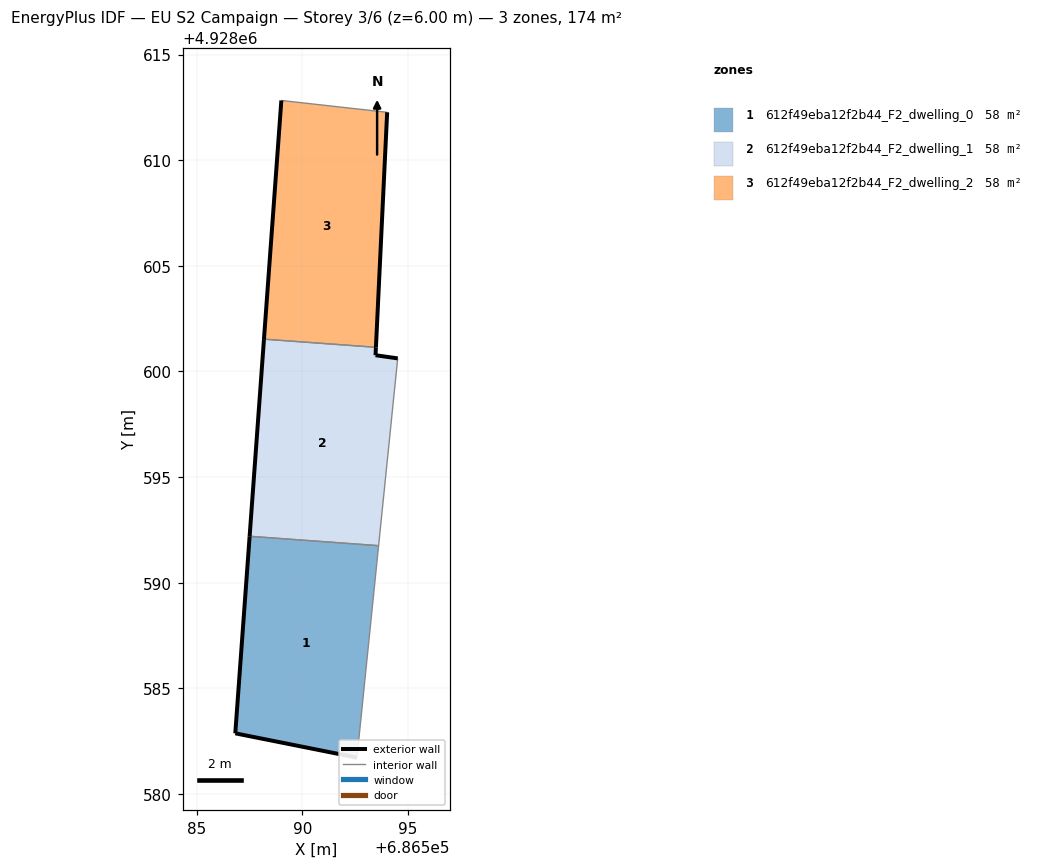
=== STOREY PLAN SPEC (per zone: floor XY polygon, exterior-wall plan segments, windows/doors) ===
zone 1: 612f49eba12f2b44_F2_dwelling_0  (58.1 m²)
  floor: (686592.58, 4928581.72) (686593.61, 4928591.75) (686587.50, 4928592.20) (686586.82, 4928582.87)
  exterior wall: (686592.58, 4928581.72) – (686586.82, 4928582.87)  [5.9 m]
  exterior wall: (686586.82, 4928582.87) – (686587.50, 4928592.20)  [9.4 m]
  interior walls: 2
zone 2: 612f49eba12f2b44_F2_dwelling_1  (58.1 m²)
  floor: (686593.61, 4928591.75) (686594.51, 4928600.62) (686593.46, 4928600.77) (686593.48, 4928601.14) (686588.18, 4928601.53) (686587.50, 4928592.20)
  exterior wall: (686593.48, 4928601.14) – (686593.46, 4928600.77)  [0.4 m]
  exterior wall: (686593.46, 4928600.77) – (686594.51, 4928600.62)  [1.1 m]
  exterior wall: (686587.50, 4928592.20) – (686588.18, 4928601.53)  [9.4 m]
  interior walls: 3
zone 3: 612f49eba12f2b44_F2_dwelling_2  (58.1 m²)
  floor: (686593.48, 4928601.14) (686594.01, 4928612.27) (686589.00, 4928612.83) (686588.18, 4928601.53)
  exterior wall: (686594.01, 4928612.27) – (686593.48, 4928601.14)  [11.1 m]
  exterior wall: (686588.18, 4928601.53) – (686589.00, 4928612.83)  [11.3 m]
  interior walls: 2

=== DERIVED (storey summary) ===
Building: EU S2 Campaign
Storey: 3 of 6  (floor level z = 6.00 m)
Storey gross floor area: 174.3 m²
Zones on this storey: 3
  - 612f49eba12f2b44_F2_dwelling_0: floor 58.1 m²; exterior wall 15.2 m (45.7 m²); WWR 0.0%
  - 612f49eba12f2b44_F2_dwelling_1: floor 58.1 m²; exterior wall 10.8 m (32.4 m²); WWR 0.0%
  - 612f49eba12f2b44_F2_dwelling_2: floor 58.1 m²; exterior wall 22.5 m (67.4 m²); WWR 0.0%
Zone adjacency (shared interzone walls):
  - 612f49eba12f2b44_F2_dwelling_0 ↔ 612f49eba12f2b44_F2_dwelling_1
  - 612f49eba12f2b44_F2_dwelling_1 ↔ 612f49eba12f2b44_F2_dwelling_2